Dataset: crosslight (GitHub, eduDorus/pren). Classes: crosslight green, crosslight red.

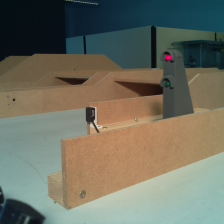
Label: crosslight red

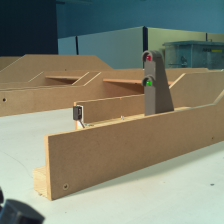
Label: crosslight green

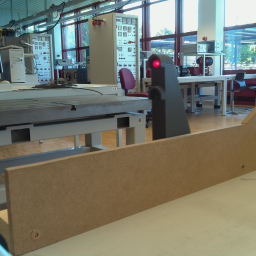
Label: crosslight red

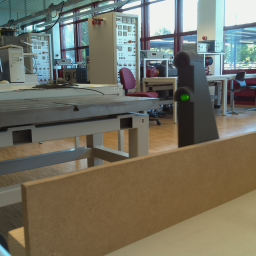
Label: crosslight green

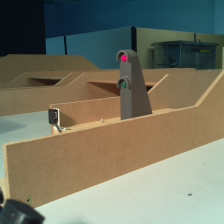
Label: crosslight red

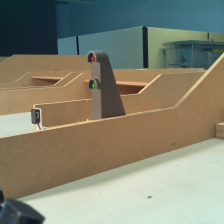
Label: crosslight green
